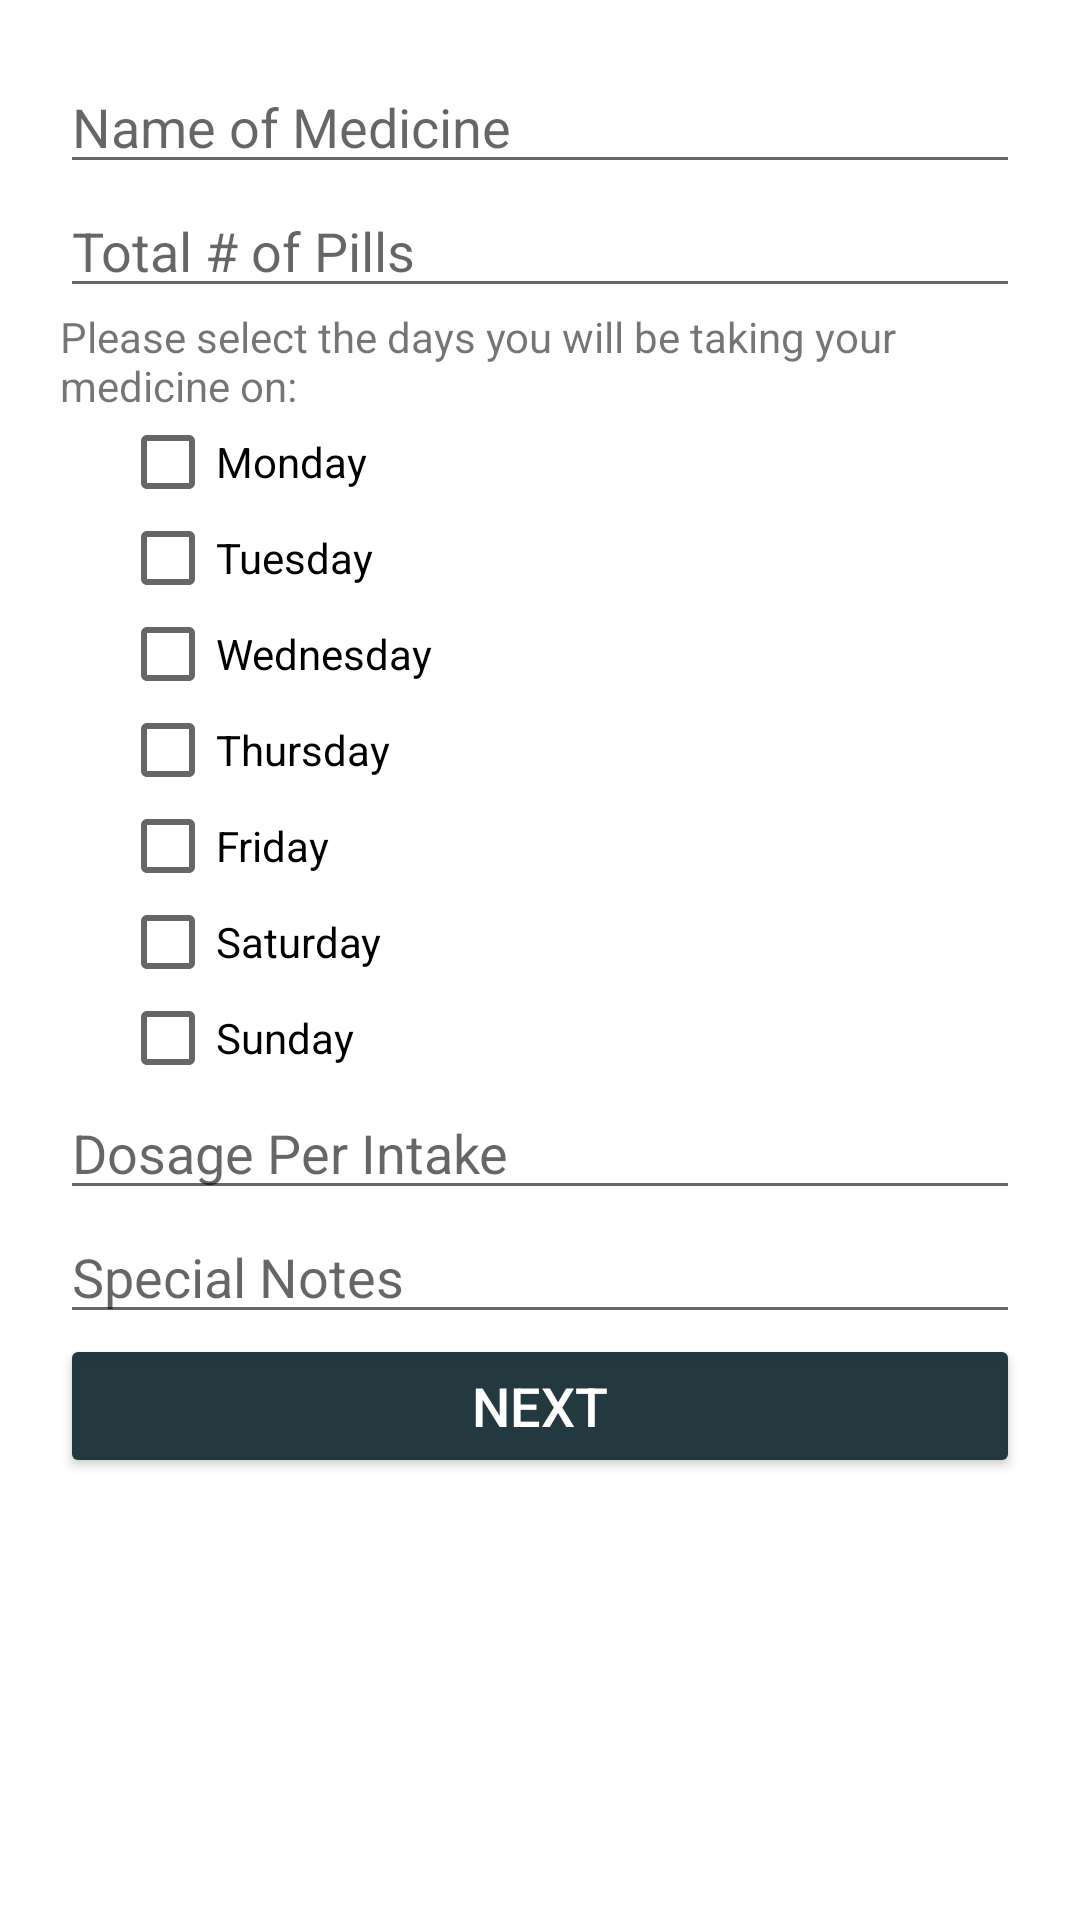

Layout XML and referenced resources for this Android screen:
<!-- AndroidManifest.xml: application theme AppTheme -->
<!-- res/layout/overlay_today_add_med_1.xml -->
<?xml version="1.0" encoding="utf-8"?>
<ScrollView xmlns:android="http://schemas.android.com/apk/res/android"
    xmlns:tools="http://schemas.android.com/tools"
    android:layout_width="match_parent"
    android:layout_height="match_parent"
    android:background="#FFFFFF"
    android:orientation="vertical">

    <LinearLayout
        android:layout_width="match_parent"
        android:layout_height="match_parent"
        android:orientation="vertical"
        android:padding="20dp">

        <EditText
            android:id="@+id/txtMedName"
            android:layout_width="match_parent"
            android:layout_height="wrap_content"
            android:ems="10"
            android:hint="Name of Medicine"
            android:inputType="textPersonName"
            android:textColor="#818181" />

        <EditText
            android:id="@+id/txtTotalPills"
            android:layout_width="match_parent"
            android:layout_height="wrap_content"
            android:ems="10"
            android:hint="Total # of Pills"
            android:inputType="numberDecimal"
            android:textColor="#818181" />

        <TextView
            android:id="@+id/TimesPerDay"
            android:layout_width="match_parent"
            android:layout_height="wrap_content"
            android:text="Please select the days you will be taking your medicine on:" />

        <CheckBox
            android:id="@+id/monday"
            android:layout_width="135dp"
            android:layout_height="wrap_content"
            android:layout_marginLeft="20dp"
            android:checked="false"
            android:text="Monday" />

        <CheckBox
            android:id="@+id/tuesday"
            android:layout_width="match_parent"
            android:layout_height="wrap_content"
            android:layout_marginLeft="20dp"
            android:text="Tuesday" />

        <CheckBox
            android:id="@+id/wednesday"
            android:layout_width="match_parent"
            android:layout_height="wrap_content"
            android:layout_marginLeft="20dp"
            android:text="Wednesday" />

        <CheckBox
            android:id="@+id/thursday"
            android:layout_width="match_parent"
            android:layout_height="wrap_content"
            android:layout_marginLeft="20dp"
            android:text="Thursday" />

        <CheckBox
            android:id="@+id/friday"
            android:layout_width="match_parent"
            android:layout_height="wrap_content"
            android:layout_marginLeft="20dp"
            android:text="Friday" />

        <CheckBox
            android:id="@+id/saturday"
            android:layout_width="match_parent"
            android:layout_height="wrap_content"
            android:layout_marginLeft="20dp"
            android:text="Saturday" />

        <CheckBox
            android:id="@+id/sunday"
            android:layout_width="match_parent"
            android:layout_height="wrap_content"
            android:layout_marginLeft="20dp"
            android:text="Sunday" />

        <EditText
            android:id="@+id/txtDosagePerIntake"
            android:layout_width="match_parent"
            android:layout_height="wrap_content"
            android:ems="10"
            android:hint="Dosage Per Intake"
            android:inputType="numberDecimal"
            android:textColor="#818181" />

        <EditText
            android:id="@+id/txtNotes"
            android:layout_width="match_parent"
            android:layout_height="wrap_content"
            android:ems="10"
            android:hint="Special Notes"
            android:inputType="textPersonName"
            android:textColor="#818181" />

        <Button
            android:id="@+id/btnNext"
            android:layout_width="match_parent"
            android:layout_height="wrap_content"
            android:backgroundTint="#F81E333A"
            android:onClick="addMedicalEntry"
            android:text="NEXT"
            android:textColor="#FFFFFF"
            android:textSize="18sp"
            android:textStyle="normal"
            tools:background="#F81E333A" />

    </LinearLayout>

</ScrollView>
<!-- resources referenced by this layout -->
<resources>
  <style name="AppTheme" parent="Theme.AppCompat.Light.DarkActionBar">
          
          <item name="colorPrimary">@color/colorPrimary</item>
          <item name="colorPrimaryDark">@color/colorPrimaryDark</item>
          <item name="colorAccent">@color/colorAccent</item>
      </style>
  <color name="colorPrimary">#3F51B5</color>
  <color name="colorPrimaryDark">#303F9F</color>
  <color name="colorAccent">#FF4081</color>
</resources>
